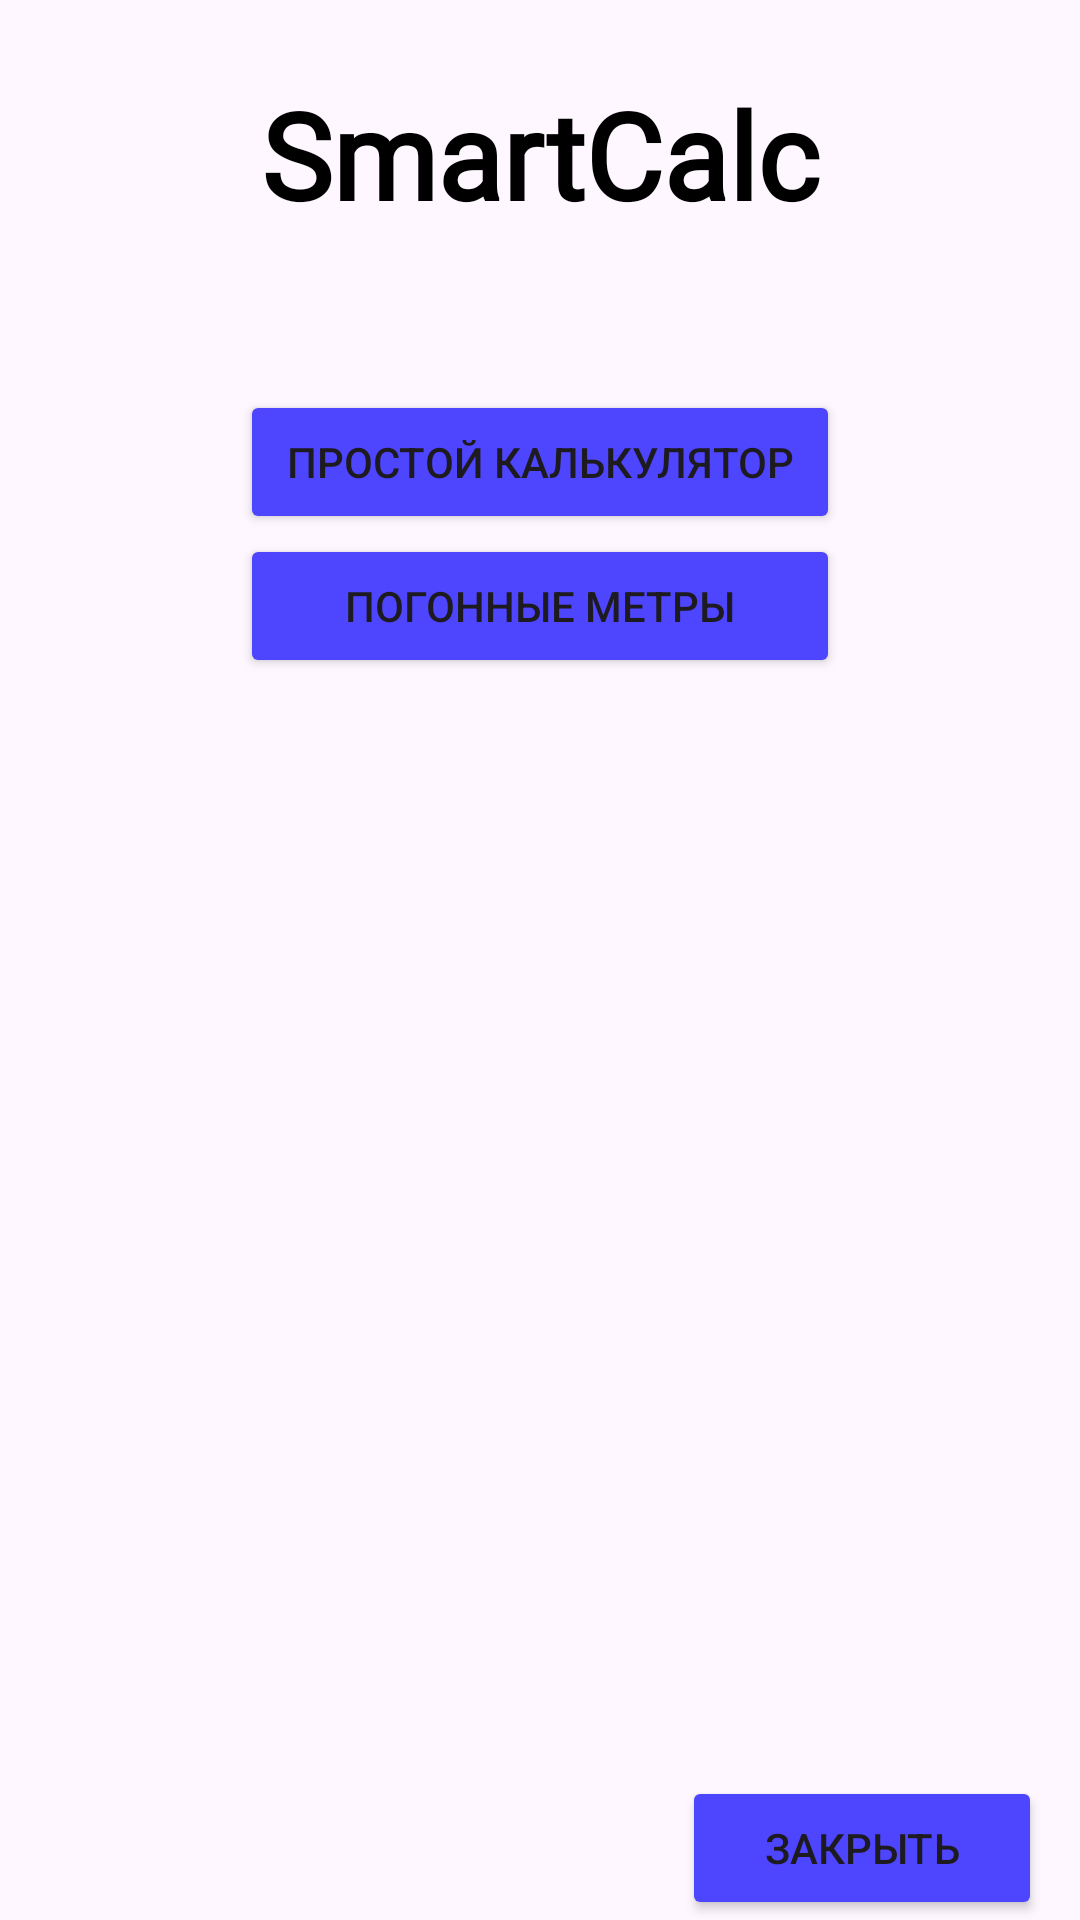

Reconstruct the res/layout file that produces this screen, plus the resources it refers to.
<!-- AndroidManifest.xml: application theme Theme.Lab2_design -->
<!-- res/layout/activity_main.xml -->
<?xml version="1.0" encoding="utf-8"?>
<androidx.constraintlayout.widget.ConstraintLayout xmlns:android="http://schemas.android.com/apk/res/android"
    xmlns:app="http://schemas.android.com/apk/res-auto"
    xmlns:tools="http://schemas.android.com/tools"
    android:layout_width="match_parent"
    android:layout_height="match_parent"
    tools:context=".MainActivity">

    <TextView
        android:id="@+id/app_name"
        android:layout_width="wrap_content"
        android:layout_height="wrap_content"
        android:fontFamily="@font/dancingscript"
        android:text="@string/name_app"
        android:textColor="@color/black"
        android:textSize="40sp"
        android:textStyle="bold"
        app:layout_constraintBottom_toBottomOf="parent"
        app:layout_constraintEnd_toEndOf="parent"
        app:layout_constraintStart_toStartOf="parent"
        app:layout_constraintTop_toTopOf="parent"
        app:layout_constraintVertical_bias="0.042" />

    <Button
        android:id="@+id/btnCancel"
        android:layout_width="120dp"
        android:layout_height="wrap_content"
        android:backgroundTint="#4e45ff"
        android:text="Закрыть"
        app:layout_constraintBottom_toBottomOf="parent"
        app:layout_constraintEnd_toEndOf="parent"
        app:layout_constraintHorizontal_bias="0.947"
        app:layout_constraintStart_toStartOf="parent" />

    <LinearLayout
        android:layout_width="wrap_content"
        android:layout_height="wrap_content"
        android:layout_marginTop="130dp"
        android:orientation="vertical"
        app:layout_constraintEnd_toEndOf="parent"
        app:layout_constraintStart_toStartOf="parent"
        app:layout_constraintTop_toTopOf="parent">

        <Button
            android:id="@+id/btn_calc_simple"
            android:layout_width="200dp"
            android:layout_height="wrap_content"
            android:backgroundTint="#4e45ff"
            android:text="Простой калькулятор"
            app:layout_constraintStart_toStartOf="parent"
            app:layout_constraintTop_toTopOf="parent" />

        <Button
            android:id="@+id/btn_calc_metres"
            android:layout_width="200dp"
            android:layout_height="wrap_content"
            android:backgroundTint="#4e45ff"
            android:text="Погонные метры"
            tools:layout_editor_absoluteX="24dp"
            tools:layout_editor_absoluteY="169dp" />



















    </LinearLayout>



</androidx.constraintlayout.widget.ConstraintLayout>
<!-- resources referenced by this layout -->
<resources>
  <string name="name_app">SmartCalc</string>
  <style name="Theme.Lab2_design" parent="Base.Theme.Lab2_design" />
  <style name="Base.Theme.Lab2_design" parent="Theme.Material3.DayNight.NoActionBar">
          
          
      </style>
  <!-- not gathered from this repository: default colours our renderer supplied (Android Studio template values) -->
  <color name="black">#FF000000</color>
</resources>
